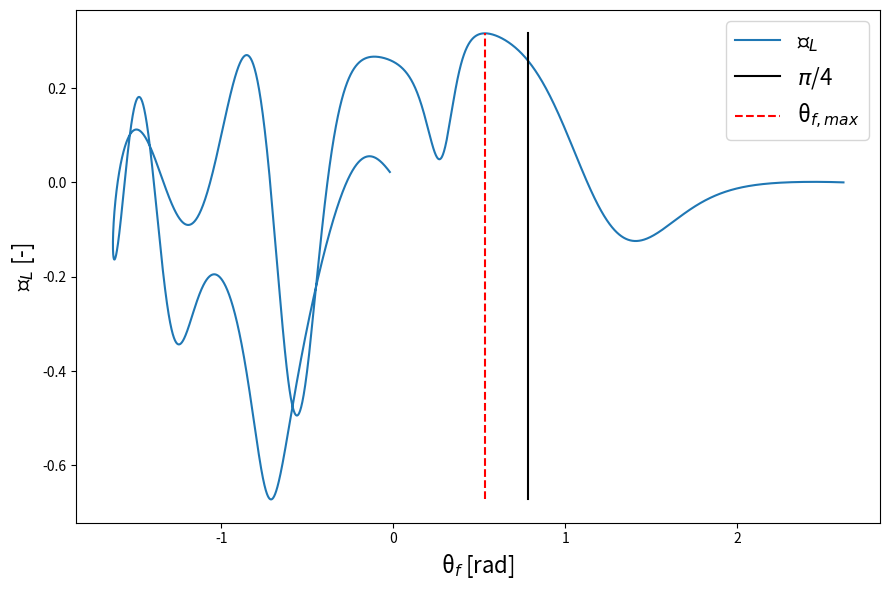
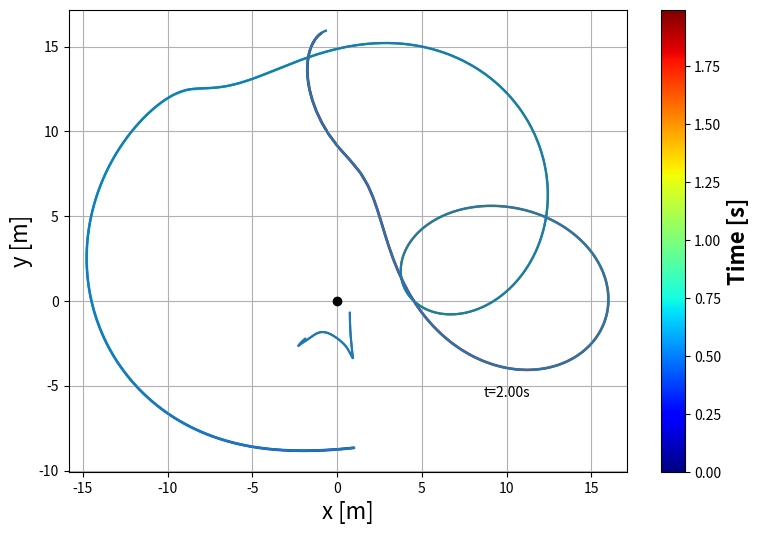

These charts were generated, in order, by the following Python code: (Note: this script raises an exception after producing the figures.)
import numpy as np
import matplotlib.pyplot as plt
import scipy.integrate as scint
import sympy as sy
from matplotlib.animation import FuncAnimation
import sympy.physics.mechanics as spm
from matplotlib import collections  as mc

"""
l2 = 15 and l4 = 12
l2 = 6 and l4 = 6 (best yet)
"""

# Defining constants of the system
m1 = 7000
m2 = 15
l1 = 1.5
l2 = 10          # l2 = 6 is even better!
l3 = 2
l4 = 6          # l4 = 8 is really good!
g = 9.81
theta_i = 5*np.pi/6
phi_i = 0
psi_i = 0

Nt = int(1e6)
t0 = 0
t1 = 2
t = np.linspace(t0, t1, Nt)

Lmax = 2*m1/m2*l1*(1 - np.cos(theta_i))
"""
Let
x1 = theta, x2 = dtheta/dt
x3 = phi, x4 = dphi/dt
x5 = psi, x5 = dpsi/dt

x2d = thetadd, x4d = phidd, x6d = psidd
"""

# q1 = theta, q2 = phi, q3 = psi

q1, q2, q3 = spm.dynamicsymbols('q1 q2 q3')
q1d, q2d, q3d = spm.dynamicsymbols('q1 q2 q3', 1)       # First order derivative of q1, q2, q3
q1dd, q2dd, q3dd = spm.dynamicsymbols('q1 q2 q3', 2)       # Second order derivative of q1, q2, q3

# Implement Lagrangian of the system and get the equations of motion (this is only time I can fuck up I think)
K = 1/2*m1*(l1**2*q1d**2 + l3**2*q2d**2 + 2*l1*l3*q1d*q2d*sy.cos(q1 - q2)) + 1/2*m2*(l2**2*q1d**2 + l4**2*q3d**2 + 2*l2*l4*q1d*q3d*sy.sin(q1 + q3))
V = m1*g*(-l1*sy.cos(q1) - l3*sy.cos(q2)) + m2*g*(l2*sy.cos(q1) - l4*sy.sin(q3))

L = K - V

LM = spm.LagrangesMethod(L, [q1, q2, q3])
eom_theta, eom_phi, eom_psi = LM.form_lagranges_equations()

sol = sy.solve([eom_theta, eom_phi, eom_psi], [q1dd, q2dd, q3dd])

x2d_sol = sol[q1dd]
x4d_sol = sol[q2dd]
x6d_sol = sol[q3dd]

x2d_func = sy.lambdify([q1, q1d, q2, q2d, q3, q3d], x2d_sol)
x4d_func = sy.lambdify([q1, q1d, q2, q2d, q3, q3d], x4d_sol)
x6d_func = sy.lambdify([q1, q1d, q2, q2d, q3, q3d], x6d_sol)

# Solving ODE

def Lagrange_equations(t, Y):
    """
    Solving Lagranges equations in this set. Let
    Y[0] = x1 = theta, Y[1] = x2 = dtheta/dt,
    Y[2] = x3 = phi, Y[3] = x4 = dphi/dt
    Y[4] = x5 = psi, Y[5] = x6 = dpsi/dt
    """
    dY = np.zeros_like(Y)
    x1, x2, x3, x4, x5, x6 = Y
    dY[1] = x2d_func(x1, x2, x3, x4, x5, x6)
    dY[0] = x2
    dY[3] = x4d_func(x1, x2, x3, x4, x5, x6)
    dY[2] = x4
    dY[5] = x6d_func(x1, x2, x3, x4, x5, x6)
    dY[4] = x6
    return dY

Y0 = np.array([theta_i, 0, phi_i, 0, psi_i, 0])

sol = scint.solve_ivp(Lagrange_equations, [t0, t1], Y0, method='Radau', dense_output=True, rtol=1e-10, atol=1e-10)

Y = sol.sol(t)
theta, dthetadt, phi, dphidt, psi, dpsidt = Y

x1 = l1*np.sin(theta) + l3*np.sin(phi)   # Counterweight
y1 = -l1*np.cos(theta) - l3*np.cos(phi)
x2 = -l2*np.sin(theta) + l4*np.cos(psi)      # Cow
y2 = l2*np.cos(theta) - l4*np.sin(psi)

x1d = l1*dthetadt*np.cos(theta) + l3*dphidt*np.cos(phi)
y1d = l1*dthetadt*np.sin(theta) + l3*dphidt*np.sin(phi)
x2d = -l2*dthetadt*np.cos(theta) - l4*dpsidt*np.sin(psi)
y2d = -l2*dthetadt*np.sin(theta) - l4*dpsidt*np.cos(psi)

v2 = np.sqrt(x2d**2 + y2d**2)

alpha = np.arctan2(y2d, x2d)

L = v2**2*np.sin(2*alpha) / g

fig = plt.figure(figsize=(9,6))
ax = fig.add_subplot()

"""
P = np.linspace(-1e5, 1e5, 100)
T = np.linspace(-2*np.pi, 2*np.pi, 100)

theta, p = np.meshgrid(T, P, indexing='xy')

dthetadt = p / (m1*l1**2 + m2*l2**2)
dpdt = -(m1*l1 - m2*l2)*g*np.sin(theta)

ax1.streamplot(theta, p, dthetadt, dpdt)
"""

eff = L/Lmax
max_eff = np.max(eff)
max_index = np.where(eff == max_eff)
ax.plot(theta, eff, label=r'ϵ$_L$')
ax.plot(np.ones(10)*np.pi/4, np.linspace(np.min(eff), np.max(eff), 10), 'k', label=r'$\pi$/4')
ax.plot(np.ones(10)*theta[max_index], np.linspace(np.min(eff), np.max(eff), 10), 'r--', label=r'θ$_{f,max}$')

ax.set_xlabel(r'θ$_f$ [rad]', fontsize=16)
ax.set_ylabel(r'ϵ$_L$ [-]', fontsize=16)

ax.legend(prop={'size':16})
fig.tight_layout()
plt.show()

phi_compare = phi[max_index] - theta[max_index] + np.pi
psi_compare = psi[max_index] + theta[max_index] - np.pi/2
print(f'max_eff: {max_eff}, L/Lmax: {np.max(L):.2f}/{Lmax:.2f}\nalpha_max: {alpha[max_index]},{alpha[max_index]*180/np.pi}\ntheta_max: {theta[max_index]},{theta[max_index]*180/np.pi}\nphi_max: {phi[max_index]},{phi[max_index]*180/np.pi}\npsi_max: {psi[max_index]},{psi[max_index]*180/np.pi}\nphi_compare: {phi_compare*180/np.pi}\npsi_compare: {psi_compare*180/np.pi}\nt: {t[max_index]}s')


fig = plt.figure(figsize=(9,6))
ax = fig.add_subplot()
m1_plot, = ax.plot([], [], 'r', marker='o')
m2_plot, = ax.plot([], [], 'r', marker='o')
line1a, = ax.plot(x1, y1, 'tab:blue')
line1b, = ax.plot(x1, y1, 'tab:blue')
line2a, = ax.plot(x2, y2, 'tab:blue')
line2b, = ax.plot(x2, y2, 'tab:blue')
ax.plot(0,0,'ko')

anim_slice = int(8e3 / t1)     # For animation purposes (random ratio that fits well for most t1)
x1_anim = x1.copy()[::anim_slice]
y1_anim = y1.copy()[::anim_slice]
x2_anim = x2.copy()[::anim_slice]
y2_anim = y2.copy()[::anim_slice]
t_anim = t.copy()[::anim_slice]

trace = [np.column_stack([[x2_anim[i], x2_anim[i+1]], [y2_anim[i], y2_anim[i+1]]]) for i in range(0, len(x2_anim)-1)]    # Want to trace ball nr. 2
lc = mc.LineCollection(trace, cmap='jet', linewidths=2, zorder=-1)      # Want it to appear beneath everything, zorder=0.
lc.set_array(t_anim)     # Trace with respect to time
ax.add_collection(lc)

colorbar = fig.colorbar(lc, ax=ax)
colorbar.set_label('Time [s]', color='k', fontsize=16, weight='bold')

ax.axis('equal')
ax.grid(True)

ax.set_xlabel('x [m]', fontsize=16)
ax.set_ylabel('y [m]', fontsize=16)

x1a = l1*np.sin(theta[::anim_slice])
y1a = -l1*np.cos(theta[::anim_slice])
x2a = -l2*np.sin(theta[::anim_slice])
y2a = l2*np.cos(theta[::anim_slice])

time = ax.text(10, -5, f't={t[-1]:.2f}s', color='k', ha='center', va='top')
def update(frame):
    m1_plot.set_data(x1_anim[frame], y1_anim[frame])
    m2_plot.set_data(x2_anim[frame], y2_anim[frame])
    line1a.set_data([0, x1a[frame]], [0, y1a[frame]])
    line1b.set_data([x1a[frame], x1_anim[frame]], [y1a[frame], y1_anim[frame]])
    line2a.set_data([0, x2a[frame]], [0, y2a[frame]])
    line2b.set_data([x2a[frame], x2_anim[frame]], [y2a[frame], y2_anim[frame]])
    time.set_text(f't = {t_anim[frame]:.2f}s')
    lc.set_segments(trace[:frame])
    return lc, m1_plot, m2_plot, line1a, line1b, line2a, line2b, time

anim_speed = 1
ani = FuncAnimation(fig, update, frames=[i for i in range(0, len(t_anim), anim_speed)],
                    blit=True, interval=5, repeat=True)
plt.show()

# Plotting energy to check if it is constant
K = 1/2*m1*(x1d**2 + y1d**2) + 1/2*m2*(x2d**2 + y2d**2)
V = m1*g*y1 + m2*g*y2
E = K + V

fig = plt.figure(figsize=(9,6))
ax1 = fig.add_subplot(211)
ax2 = fig.add_subplot(212)

ax1.plot(t, V, 'r', label='Potential energy, V')
ax1.plot(t, K, label='Kinetic energy, K')
# ax.set_ylim(np.min(E) - 10, np.max(E) + 10)       # To see whats going on
ax1.plot(t, E, color='purple', label='Total energy, E=K+V')
ax2.plot(t, E, color='purple', label='Total energy, E=K+V')

ax1.set_xlabel('t [s]', fontsize=16)
ax1.set_ylabel('E [J]', fontsize=16)
ax2.set_xlabel('t [s]', fontsize=16)
ax2.set_ylabel('E [J]', fontsize=16)

ax1.legend(prop={'size':16}, loc='upper left')
ax2.legend(prop={'size':16}, loc='upper right')

fig.tight_layout()
plt.show()
